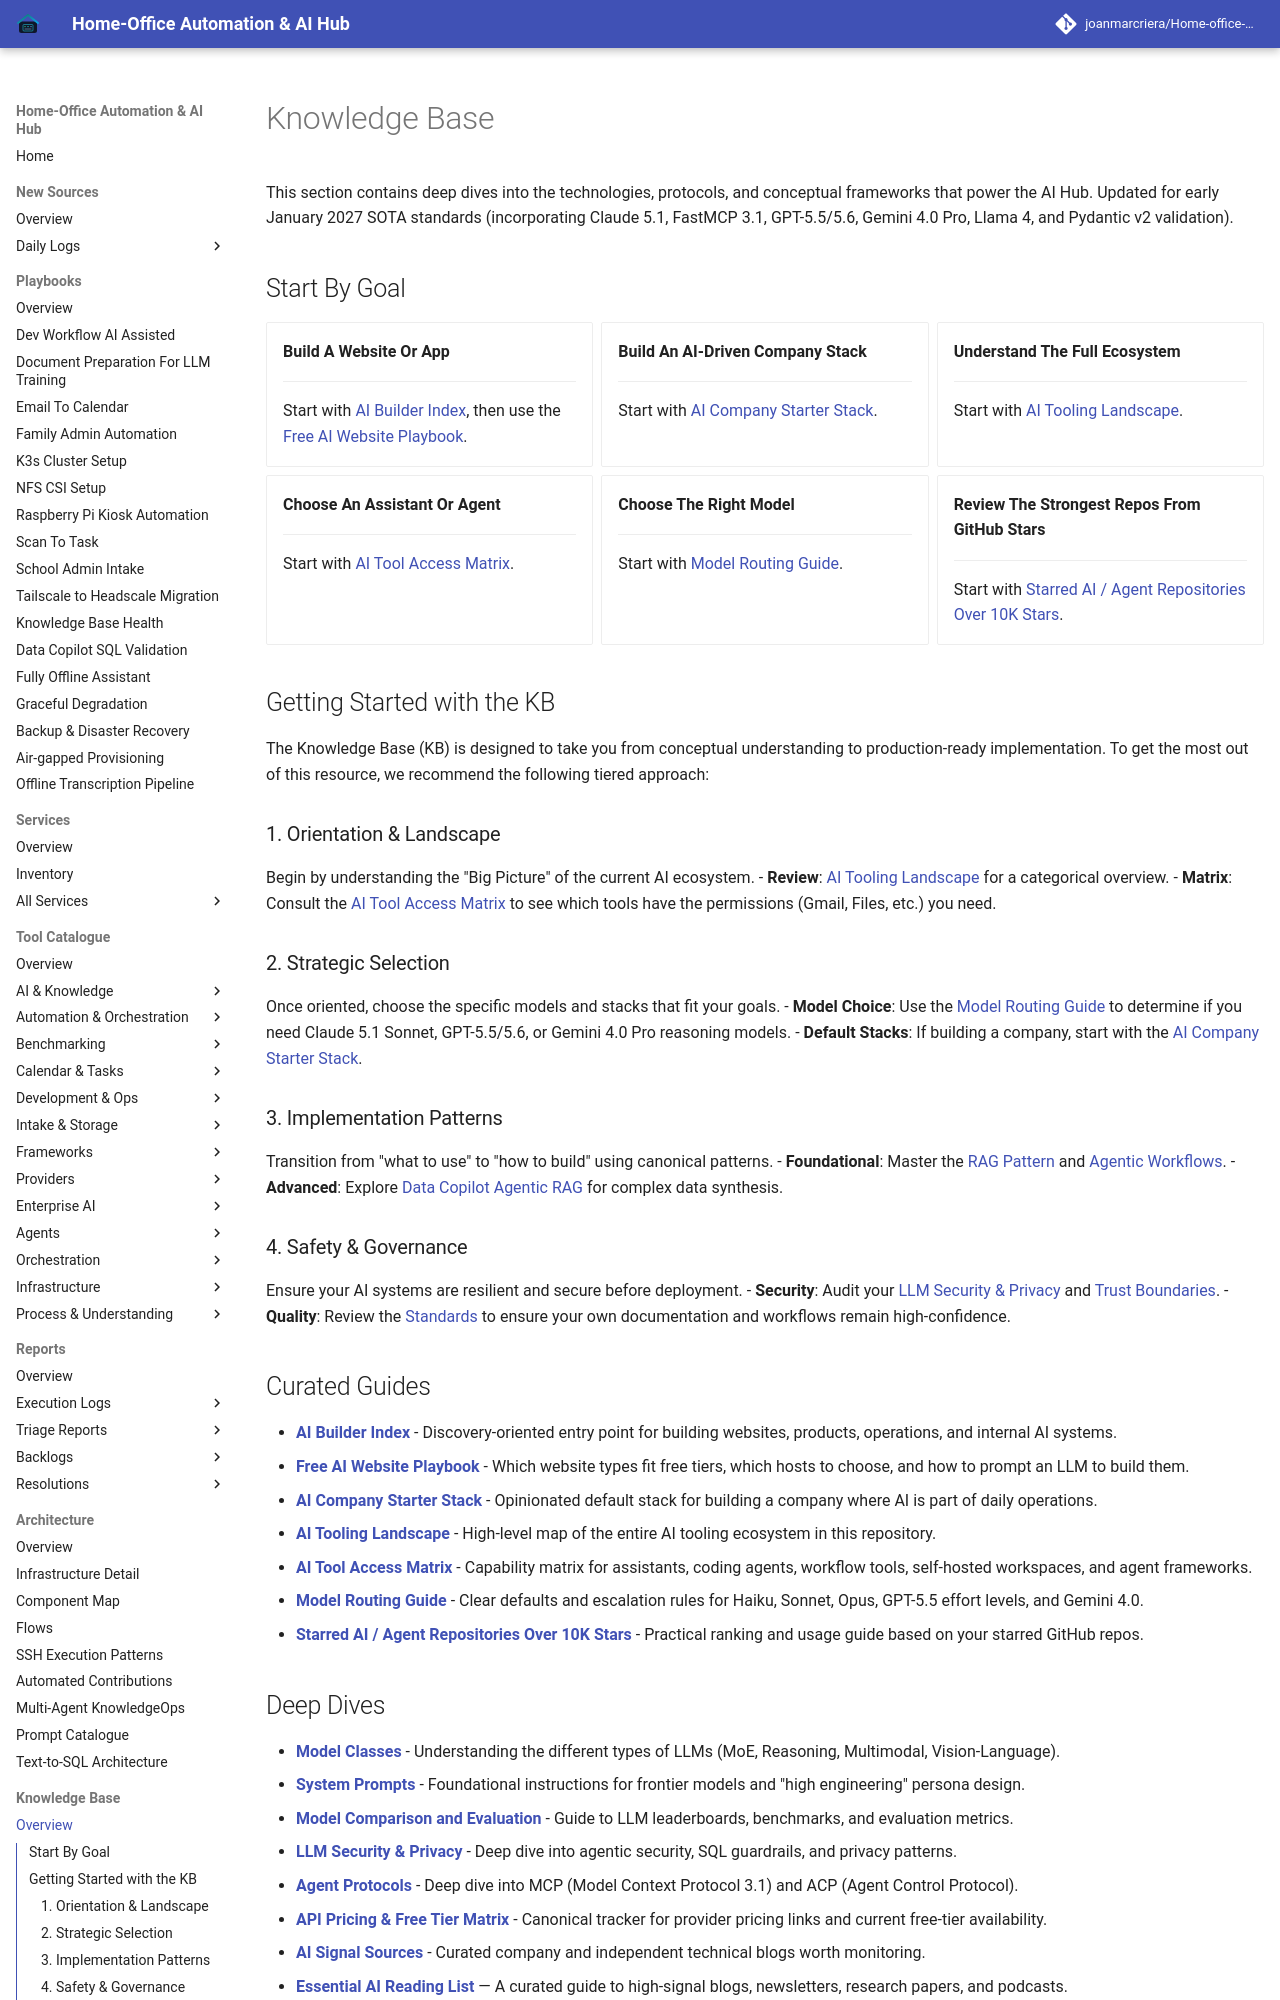

repository: joanmarcriera/Home-office-automations · page: knowledge_base/index.html · generator: mkdocs

# Knowledge Base

This section contains deep dives into the technologies, protocols, and conceptual frameworks that power the AI Hub. Updated for early January 2027 SOTA standards (incorporating Claude 5.1, FastMCP 3.1, GPT-5.5/5.6, Gemini 4.0 Pro, Llama 4, and Pydantic v2 validation).

## Start By Goal

<div class="grid cards" markdown>

-   **Build A Website Or App**

    ---

    Start with [AI Builder Index](ai_builder_index.md), then use the [Free AI Website Playbook](free_ai_website_playbook.md).

-   **Build An AI-Driven Company Stack**

    ---

    Start with [AI Company Starter Stack](ai_company_starter_stack.md).

-   **Understand The Full Ecosystem**

    ---

    Start with [AI Tooling Landscape](ai_tooling_landscape.md).

-   **Choose An Assistant Or Agent**

    ---

    Start with [AI Tool Access Matrix](ai_tool_access_matrix.md).

-   **Choose The Right Model**

    ---

    Start with [Model Routing Guide](model_routing_guide.md).

-   **Review The Strongest Repos From GitHub Stars**

    ---

    Start with [Starred AI / Agent Repositories Over 10K Stars](starred_ai_agent_repos.md).

</div>

## Getting Started with the KB

The Knowledge Base (KB) is designed to take you from conceptual understanding to production-ready implementation. To get the most out of this resource, we recommend the following tiered approach:

### 1. Orientation & Landscape
Begin by understanding the "Big Picture" of the current AI ecosystem.
- **Review**: [AI Tooling Landscape](ai_tooling_landscape.md) for a categorical overview.
- **Matrix**: Consult the [AI Tool Access Matrix](ai_tool_access_matrix.md) to see which tools have the permissions (Gmail, Files, etc.) you need.

### 2. Strategic Selection
Once oriented, choose the specific models and stacks that fit your goals.
- **Model Choice**: Use the [Model Routing Guide](model_routing_guide.md) to determine if you need Claude 5.1 Sonnet, GPT-5.5/5.6, or Gemini 4.0 Pro reasoning models.
- **Default Stacks**: If building a company, start with the [AI Company Starter Stack](ai_company_starter_stack.md).

### 3. Implementation Patterns
Transition from "what to use" to "how to build" using canonical patterns.
- **Foundational**: Master the [RAG Pattern](patterns/rag.md) and [Agentic Workflows](patterns/agentic-workflows.md).
- **Advanced**: Explore [Data Copilot Agentic RAG](patterns/data-copilot-agentic-rag.md) for complex data synthesis.

### 4. Safety & Governance
Ensure your AI systems are resilient and secure before deployment.
- **Security**: Audit your [LLM Security & Privacy](llm_security_privacy.md) and [Trust Boundaries](patterns/llm-trust-boundaries.md).
- **Quality**: Review the [Standards](../standards.md) to ensure your own documentation and workflows remain high-confidence.

## Curated Guides

- [**AI Builder Index**](ai_builder_index.md) - Discovery-oriented entry point for building websites, products, operations, and internal AI systems.
- [**Free AI Website Playbook**](free_ai_website_playbook.md) - Which website types fit free tiers, which hosts to choose, and how to prompt an LLM to build them.
- [**AI Company Starter Stack**](ai_company_starter_stack.md) - Opinionated default stack for building a company where AI is part of daily operations.
- [**AI Tooling Landscape**](ai_tooling_landscape.md) - High-level map of the entire AI tooling ecosystem in this repository.
- [**AI Tool Access Matrix**](ai_tool_access_matrix.md) - Capability matrix for assistants, coding agents, workflow tools, self-hosted workspaces, and agent frameworks.
- [**Model Routing Guide**](model_routing_guide.md) - Clear defaults and escalation rules for Haiku, Sonnet, Opus, GPT-5.5 effort levels, and Gemini 4.0.
- [**Starred AI / Agent Repositories Over 10K Stars**](starred_ai_agent_repos.md) - Practical ranking and usage guide based on your starred GitHub repos.
